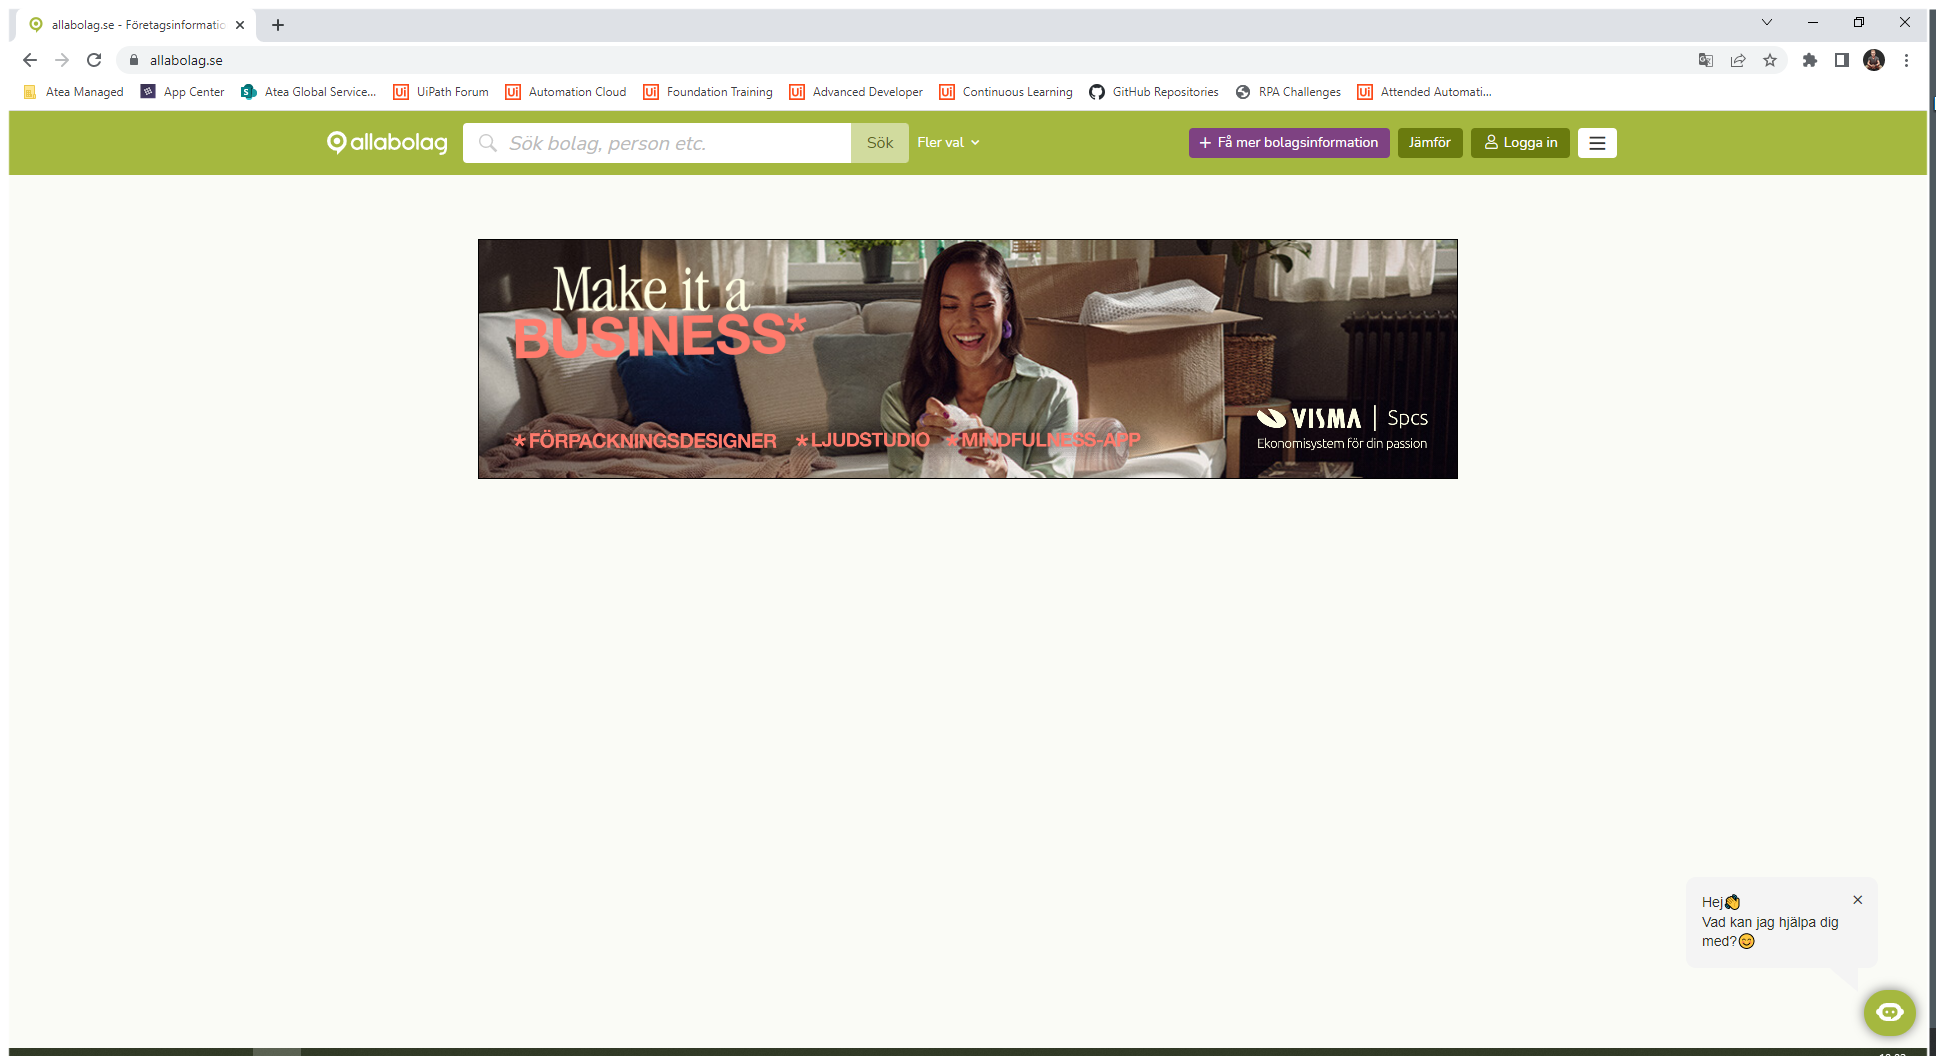
Task: Doing PDD-exercise.
Workflow: AllaBolag_Antal_Anställda

Step 1: Use Browser Chrome: allabolag.se - Företagsinformation om alla Sveriges bolag (chrome.exe)

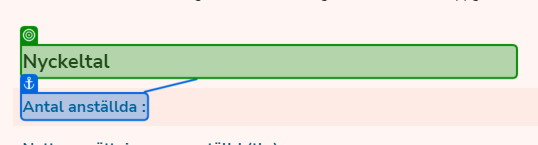
Step 2: SearchedElement

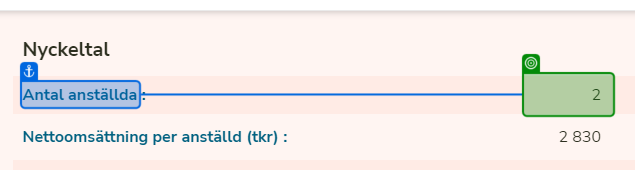
Step 3: get-text from 'Antal anställda'